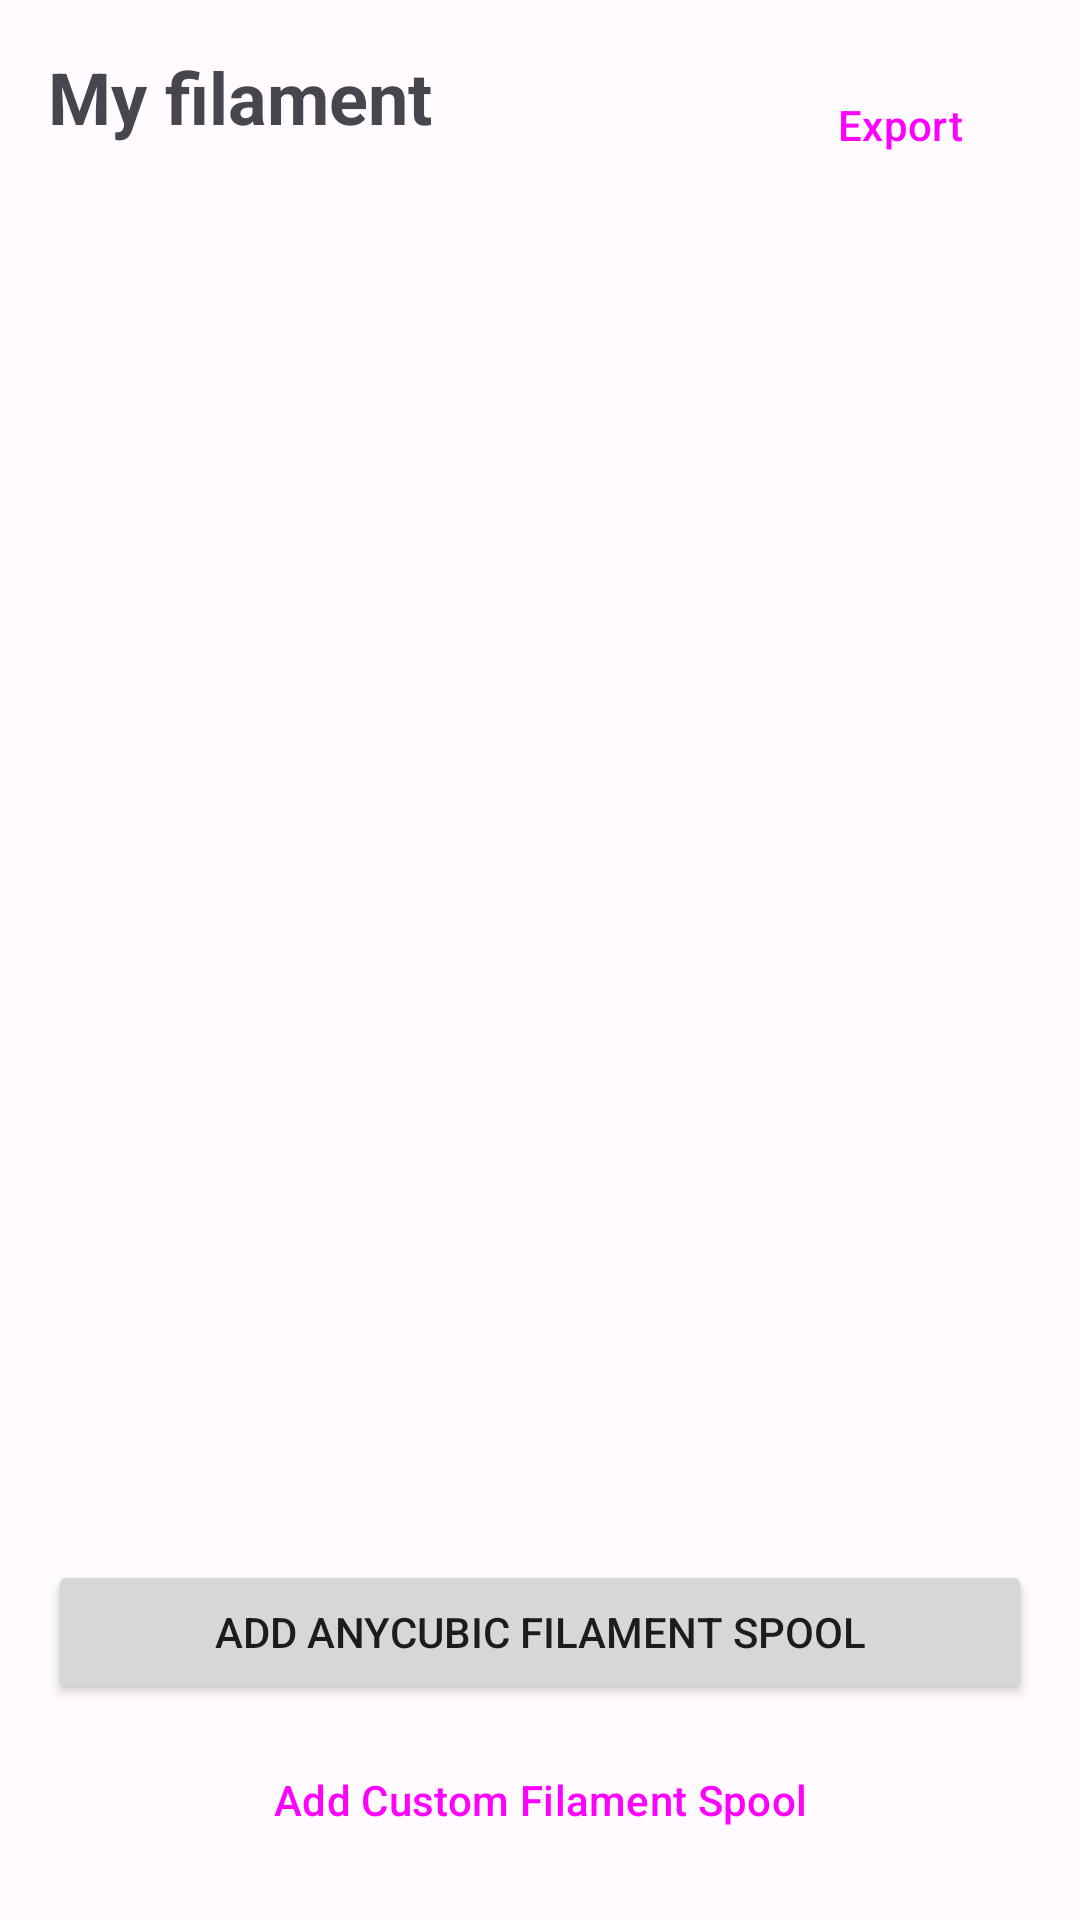

The Android layout XML behind this screen, and the referenced resources:
<!-- AndroidManifest.xml: application theme Theme.AceTag -->
<!-- res/layout/activity_inventory.xml -->
<?xml version="1.0" encoding="utf-8"?>
<LinearLayout xmlns:android="http://schemas.android.com/apk/res/android"
    android:layout_width="match_parent"
    android:layout_height="match_parent"
    android:fitsSystemWindows="true"
    android:orientation="vertical">

    <LinearLayout
        android:layout_width="match_parent"
        android:layout_height="wrap_content"
        android:gravity="center_vertical"
        android:orientation="horizontal"
        android:paddingHorizontal="16dp"
        android:paddingTop="16dp"
        android:paddingBottom="8dp">

        <LinearLayout
            android:layout_width="0dp"
            android:layout_height="wrap_content"
            android:layout_weight="1"
            android:orientation="vertical">

            <TextView
                android:layout_width="match_parent"
                android:layout_height="wrap_content"
                android:text="My filament"
                android:textSize="24sp"
                android:textStyle="bold" />

            <TextView
                android:id="@+id/countText"
                android:layout_width="match_parent"
                android:layout_height="wrap_content"
                android:textSize="14sp" />
        </LinearLayout>

        <Button
            android:id="@+id/exportButton"
            style="?attr/borderlessButtonStyle"
            android:layout_width="wrap_content"
            android:layout_height="wrap_content"
            android:text="Export" />
    </LinearLayout>

    <TextView
        android:id="@+id/emptyText"
        android:layout_width="match_parent"
        android:layout_height="wrap_content"
        android:layout_marginTop="48dp"
        android:gravity="center"
        android:paddingHorizontal="32dp"
        android:text="Nothing here yet.\n\nScan a spool that came with a tag, or set up a spool of your own and write tags for it."
        android:textSize="16sp"
        android:visibility="gone" />

    <androidx.recyclerview.widget.RecyclerView
        android:id="@+id/spoolList"
        android:layout_width="match_parent"
        android:layout_height="0dp"
        android:layout_weight="1"
        android:clipToPadding="false"
        android:paddingBottom="8dp" />

    <LinearLayout
        android:layout_width="match_parent"
        android:layout_height="wrap_content"
        android:orientation="vertical"
        android:padding="16dp">

        <Button
            android:id="@+id/scanButton"
            android:layout_width="match_parent"
            android:layout_height="wrap_content"
            android:text="Add Anycubic Filament Spool" />

        <Button
            android:id="@+id/customSpoolButton"
            style="?attr/materialButtonOutlinedStyle"
            android:layout_width="match_parent"
            android:layout_height="wrap_content"
            android:layout_marginTop="8dp"
            android:text="Add Custom Filament Spool" />
    </LinearLayout>
</LinearLayout>
<!-- resources referenced by this layout -->
<resources>
  <style name="Theme.AceTag" parent="Theme.Material3.DayNight.NoActionBar">
          <item name="colorPrimary">@color/md_primary</item>
          <item name="colorOnPrimary">@color/md_on_primary</item>
          <item name="colorPrimaryContainer">@color/md_primary_container</item>
          <item name="colorOnPrimaryContainer">@color/md_on_primary_container</item>
  
          <item name="colorSecondary">@color/md_secondary</item>
          <item name="colorOnSecondary">@color/md_on_secondary</item>
          <item name="colorSecondaryContainer">@color/md_secondary_container</item>
          <item name="colorOnSecondaryContainer">@color/md_on_secondary_container</item>
  
          <item name="android:colorBackground">@color/md_background</item>
          <item name="colorOnBackground">@color/md_on_background</item>
          <item name="colorSurface">@color/md_surface</item>
          <item name="colorOnSurface">@color/md_on_surface</item>
          <item name="colorSurfaceVariant">@color/md_surface_variant</item>
          <item name="colorOnSurfaceVariant">@color/md_on_surface_variant</item>
          <item name="colorOutline">@color/md_outline</item>
  
          <item name="android:statusBarColor">@android:color/transparent</item>
          <item name="android:windowLightStatusBar" tools:targetApi="m">true</item>
      </style>
  <color name="md_primary">#C4501A</color>
  <color name="md_on_primary">#FFFFFF</color>
  <color name="md_primary_container">#FFDBCB</color>
  <color name="md_on_primary_container">#3A1300</color>
  <color name="md_secondary">#3F6375</color>
  <color name="md_on_secondary">#FFFFFF</color>
  <color name="md_secondary_container">#C3E8FD</color>
  <color name="md_on_secondary_container">#001F2A</color>
  <color name="md_background">#FFFBFF</color>
  <color name="md_on_background">#201A17</color>
  <color name="md_surface">#FFFBFF</color>
  <color name="md_on_surface">#201A17</color>
  <color name="md_surface_variant">#F5DED4</color>
  <color name="md_on_surface_variant">#53433C</color>
  <color name="md_outline">#85736B</color>
</resources>
